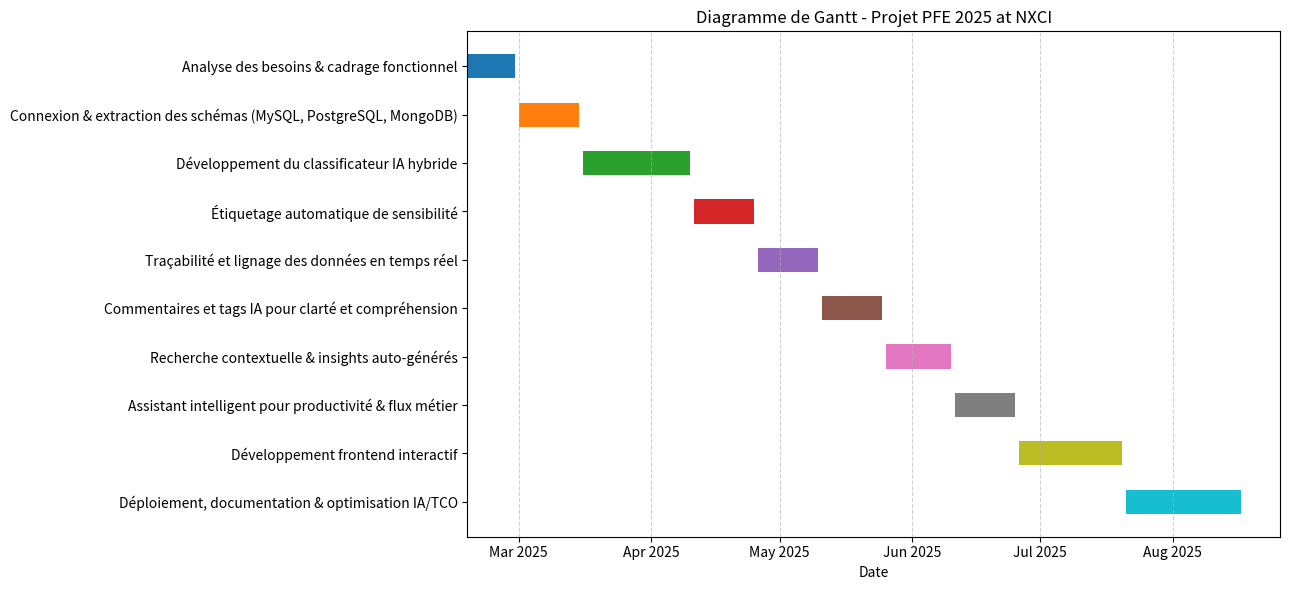

The matplotlib source for this figure: (Note: this script raises an exception after producing the figure.)
# Importation des modules nécessaires
from datetime import datetime
import matplotlib.pyplot as plt
import matplotlib.dates as mdates
import matplotlib.cm as cm

# Mise à jour de la liste des tâches avec les nouvelles fonctionnalités décrites
updated_tasks = [
    ("Analyse des besoins & cadrage fonctionnel", "17/02/2025", "28/02/2025"),
    ("Connexion & extraction des schémas (MySQL, PostgreSQL, MongoDB)", "01/03/2025", "15/03/2025"),
    ("Développement du classificateur IA hybride", "16/03/2025", "10/04/2025"),
    ("Étiquetage automatique de sensibilité", "11/04/2025", "25/04/2025"),
    ("Traçabilité et lignage des données en temps réel", "26/04/2025", "10/05/2025"),
    ("Commentaires et tags IA pour clarté et compréhension", "11/05/2025", "25/05/2025"),
    ("Recherche contextuelle & insights auto-générés", "26/05/2025", "10/06/2025"),
    ("Assistant intelligent pour productivité & flux métier", "11/06/2025", "25/06/2025"),
    ("Développement frontend interactif", "26/06/2025", "20/07/2025"),
    ("Déploiement, documentation & optimisation IA/TCO", "21/07/2025", "17/08/2025")
]

# Conversion des dates
start_dates_updated = [datetime.strptime(t[1], "%d/%m/%Y") for t in updated_tasks]
end_dates_updated = [datetime.strptime(t[2], "%d/%m/%Y") for t in updated_tasks]
task_labels_updated = [t[0] for t in updated_tasks]

# Génération du diagramme
fig, ax = plt.subplots(figsize=(13, 6))
y_pos = range(len(updated_tasks))

# Génération d'une palette de couleurs
from matplotlib import colormaps
colors = colormaps.get_cmap('tab10')

for i, (start, end) in enumerate(zip(start_dates_updated, end_dates_updated)):
    ax.barh(i, (end - start).days, left=start, height=0.5, align='center', color=colors(i))

# Mise en forme
ax.set_yticks(y_pos)
ax.set_yticklabels(task_labels_updated)
ax.invert_yaxis()
ax.set_xlabel("Date")
ax.set_title("Diagramme de Gantt - Projet PFE 2025 at NXCI")

ax.xaxis.set_major_locator(mdates.MonthLocator())
ax.xaxis.set_major_formatter(mdates.DateFormatter("%b %Y"))
plt.grid(True, axis='x', linestyle='--', alpha=0.6)
plt.tight_layout()

# Sauvegarde au format SVG
svg_corrected_path = "C:/Users/<user>/Downloads/diagramme_gantt_pfe_2025_corrige.svg"
plt.savefig(svg_corrected_path, format="svg")
plt.close()

svg_corrected_path
